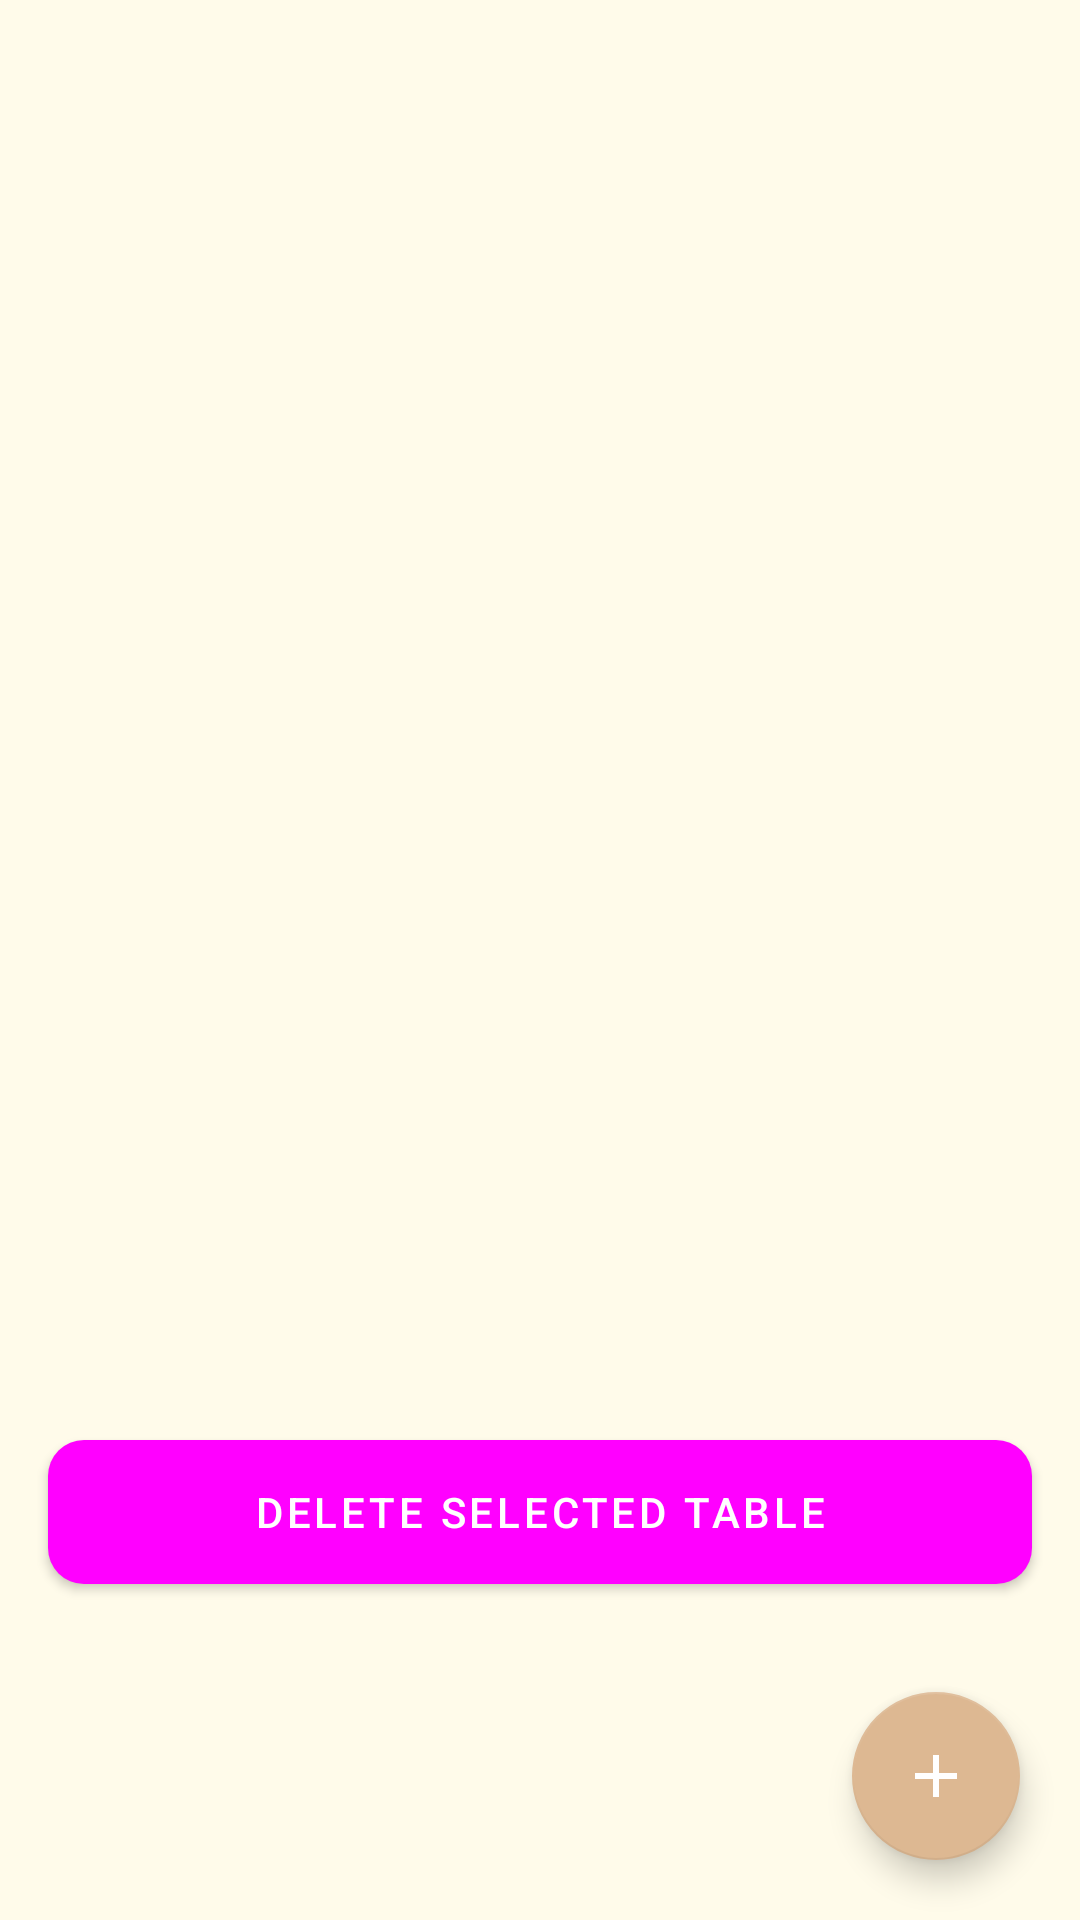

Write the Android layout XML for this screen, with the resource values it uses.
<!-- AndroidManifest.xml: application theme Theme.MyFoodApp -->
<!-- res/layout/activity_table_list.xml -->
<LinearLayout xmlns:android="http://schemas.android.com/apk/res/android"
    xmlns:app="http://schemas.android.com/apk/res-auto"
    android:orientation="vertical"
    android:layout_width="match_parent"
    android:layout_height="match_parent"
    android:background="#FFFBEA">

    <androidx.recyclerview.widget.RecyclerView
        android:id="@+id/tablesRecyclerView"
        android:layout_width="match_parent"
        android:layout_height="0dp"
        android:layout_weight="1"
        android:padding="12dp" />

    <Button
        android:id="@+id/btnDeleteTable"
        android:layout_width="match_parent"
        android:layout_height="wrap_content"
        android:layout_margin="16dp"
        android:text="DELETE SELECTED TABLE"
        android:textAllCaps="true"
        android:textColor="#FFFFFF"
        android:background="@drawable/rounded_button" />

    <com.google.android.material.floatingactionbutton.FloatingActionButton
        android:id="@+id/fabAddTable"
        android:layout_width="wrap_content"
        android:layout_height="wrap_content"
        android:layout_gravity="end"
        android:layout_margin="20dp"
        android:src="@drawable/ic_add"
        android:contentDescription="Add Table"
        app:backgroundTint="#DDB892"
        app:tint="@android:color/white" />

</LinearLayout>
<!-- resources referenced by this layout -->
<resources>
  <!-- drawable ic_add (drawable) -->
  <vector xmlns:android="http://schemas.android.com/apk/res/android"
      android:width="24dp"
      android:height="24dp"
      android:viewportWidth="24.0"
      android:viewportHeight="24.0">
      <path
          android:fillColor="#FFFFFF"
          android:pathData="M19,13H13v6h-2v-6H5v-2h6V5h2v6h6v2z"/>
  </vector>
  <!-- drawable rounded_button (drawable) -->
  <shape xmlns:android="http://schemas.android.com/apk/res/android"
      android:shape="rectangle">
      <solid android:color="#DDB892"/>
      <corners android:radius="12dp"/>
  </shape>
  <style name="Theme.MyFoodApp" parent="Theme.MaterialComponents.DayNight.NoActionBar">
          
          <item name="colorPrimary">@color/gray</item>
          <item name="colorPrimaryVariant">@color/gray</item>
          <item name="colorOnPrimary">@color/black</item>
          
          <item name="colorSecondary">@color/teal_200</item>
          <item name="colorSecondaryVariant">@color/teal_700</item>
          <item name="colorOnSecondary">@color/black</item>
          
          <item name="android:statusBarColor">@color/gray</item>
          
      </style>
  <!-- not gathered from this repository: default colours our renderer supplied (Android Studio template values) -->
  <color name="teal_200">#FF03DAC5</color>
  <color name="teal_700">#FF018786</color>
  <color name="black">#FF000000</color>
</resources>
